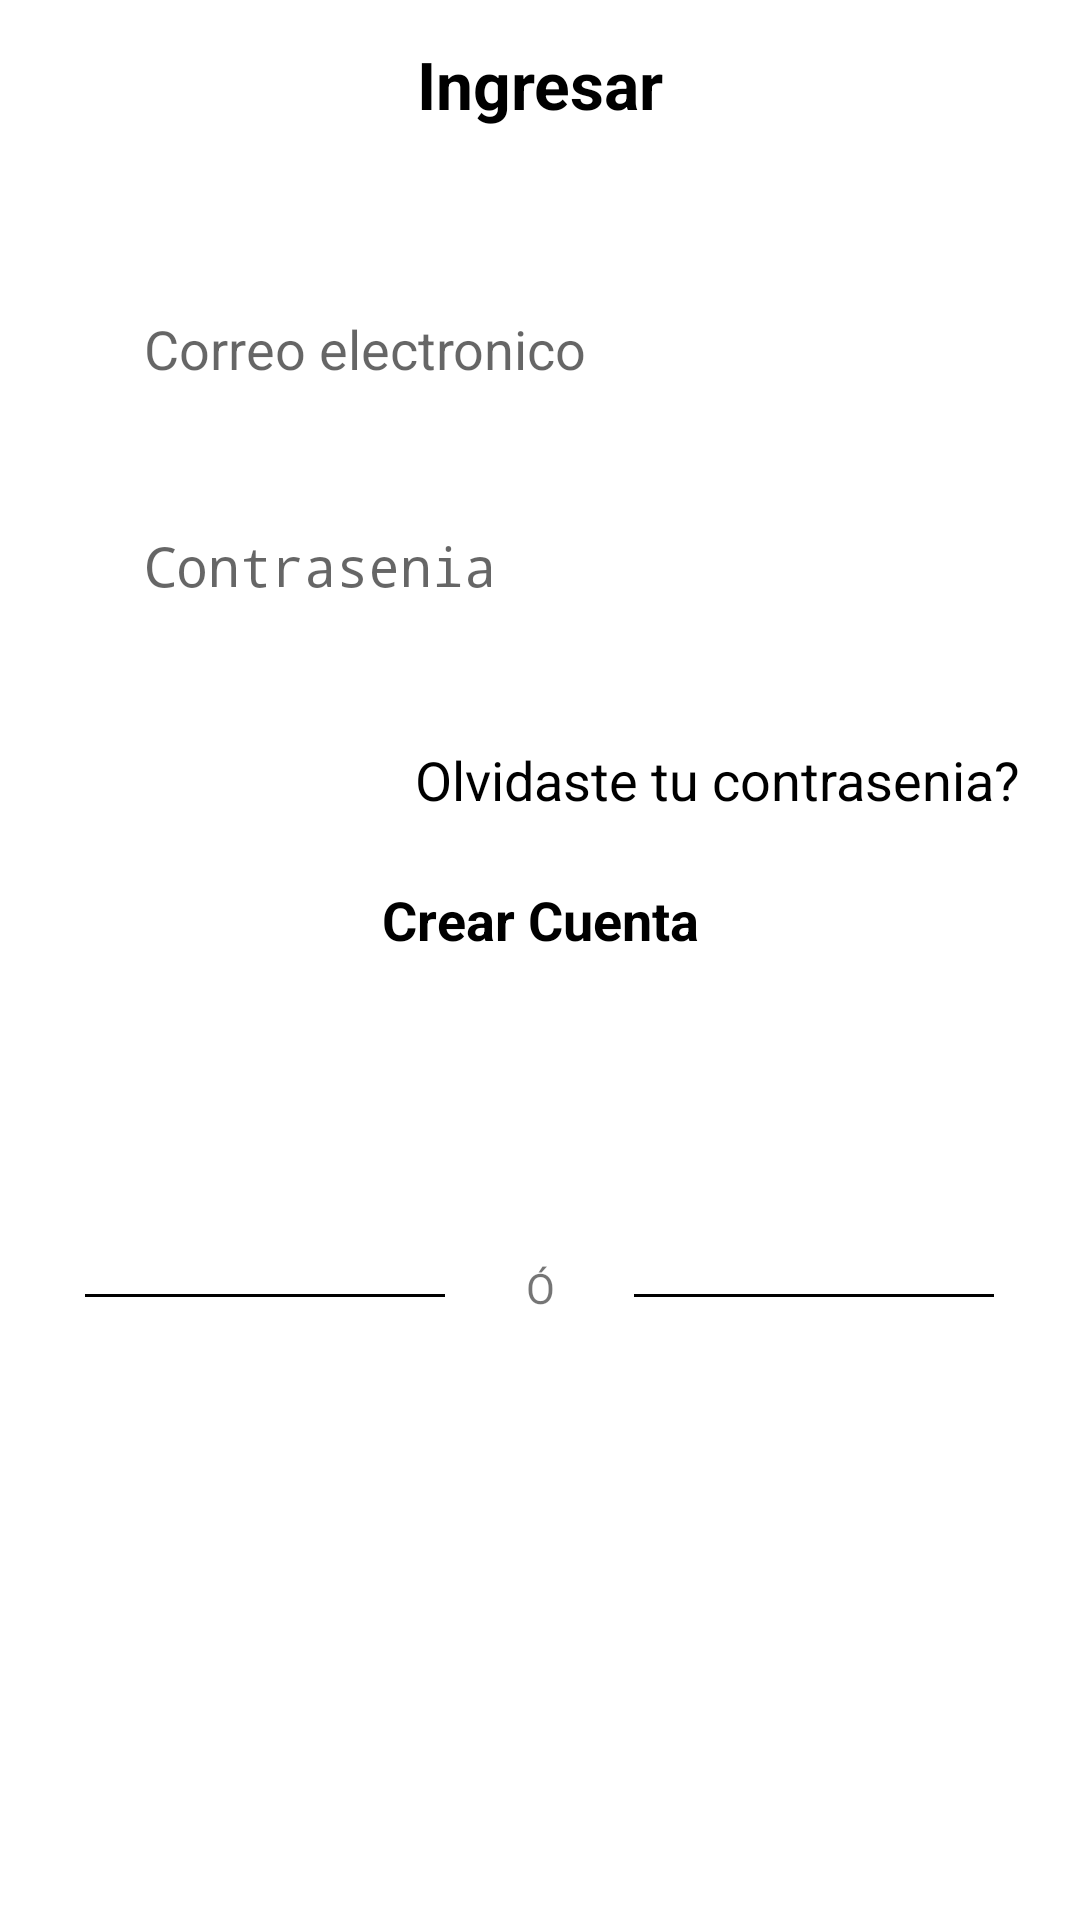

Layout XML and referenced resources for this Android screen:
<!-- AndroidManifest.xml: application theme AppTheme -->
<!-- res/layout/fragment_login.xml -->
<?xml version="1.0" encoding="utf-8"?>
<androidx.constraintlayout.widget.ConstraintLayout xmlns:android="http://schemas.android.com/apk/res/android"
    xmlns:tools="http://schemas.android.com/tools"
    android:layout_width="match_parent"
    android:layout_height="match_parent"
    android:background="#FFFFFF"
    xmlns:app="http://schemas.android.com/apk/res-auto"
    tools:context=".fragments.LoginFragment">



    <androidx.appcompat.widget.Toolbar
        android:layout_width="match_parent"
        android:layout_height="wrap_content"
        android:background="@color/white"
        android:theme="@style/ThemeOverlay.AppCompat.Dark.ActionBar"
        tools:ignore="MissingConstraints">

        <TextView
            android:id="@+id/toolbar_title"
            android:layout_width="wrap_content"
            android:layout_height="wrap_content"
            android:text="Ingresar"
            android:textColor="@color/black"
            android:textStyle="bold"
            android:textSize="22dp"
            android:layout_gravity="center" />

    </androidx.appcompat.widget.Toolbar>

    <EditText
        android:id="@+id/inputEmail"
        android:layout_width="0dp"
        android:layout_height="wrap_content"
        android:layout_marginStart="32dp"
        android:layout_marginTop="88dp"
        android:layout_marginEnd="32dp"
        android:background="@drawable/round_bg"
        android:drawablePadding="16dp"
        android:ems="10"
        android:hint="Correo electronico"
        android:inputType="textEmailAddress"
        android:padding="16dp"
        app:layout_constraintEnd_toEndOf="parent"
        app:layout_constraintHorizontal_bias="1.0"
        app:layout_constraintStart_toStartOf="parent"
        app:layout_constraintTop_toTopOf="parent" />

    <EditText
        android:id="@+id/inputPassword"
        android:layout_width="0dp"
        android:layout_height="wrap_content"
        android:layout_marginStart="32dp"
        android:layout_marginTop="16dp"
        android:layout_marginEnd="32dp"
        android:background="@drawable/round_bg"
        android:drawablePadding="16dp"
        android:ems="10"
        android:hint="Contrasenia"
        android:inputType="textPassword"
        android:padding="16dp"
        app:layout_constraintEnd_toEndOf="parent"
        app:layout_constraintStart_toStartOf="parent"
        app:layout_constraintTop_toBottomOf="@+id/inputEmail" />

    <TextView
        android:id="@+id/forgotPassword"
        android:layout_width="wrap_content"
        android:layout_height="wrap_content"
        android:text="Olvidaste tu contrasenia?"
        android:textColor="@color/black"
        android:textSize="18sp"
        app:layout_constraintBottom_toTopOf="@+id/btnLogin"
        app:layout_constraintEnd_toEndOf="parent"
        app:layout_constraintHorizontal_bias="0.873"
        app:layout_constraintStart_toStartOf="parent"
        app:layout_constraintTop_toBottomOf="@+id/inputPassword"
        app:layout_constraintVertical_bias="0.31" />

    <TextView
        android:id="@+id/crear"
        android:layout_width="wrap_content"
        android:layout_height="wrap_content"
        android:text="Crear Cuenta"
        android:textColor="@color/black"
        android:textSize="18sp"
        android:textStyle="bold"
        app:layout_constraintBottom_toTopOf="@+id/btnLogin"
        app:layout_constraintEnd_toEndOf="parent"
        app:layout_constraintStart_toStartOf="parent"
        app:layout_constraintTop_toBottomOf="@+id/forgotPassword" />

    <Button
        android:id="@+id/btnLogin"
        android:layout_width="0dp"
        android:layout_height="wrap_content"
        android:layout_marginStart="32dp"
        android:layout_marginTop="124dp"
        android:layout_marginEnd="32dp"
        android:background="@drawable/sign_in_btn"
        android:text="Ingresar"
        android:textColor="@android:color/white"
        android:textSize="18sp"
        android:textStyle="bold"
        app:layout_constraintEnd_toEndOf="parent"
        app:layout_constraintHorizontal_bias="0.0"
        app:layout_constraintStart_toStartOf="parent"
        app:layout_constraintTop_toBottomOf="@+id/inputPassword" />

    <TextView
        android:id="@+id/textView7"
        android:layout_width="wrap_content"
        android:layout_height="wrap_content"
        android:layout_marginTop="31dp"
        android:text="Ó"
        app:layout_constraintEnd_toEndOf="parent"
        app:layout_constraintStart_toStartOf="parent"
        app:layout_constraintTop_toBottomOf="@+id/btnLogin" />

    <View
        android:id="@+id/line1"
        android:layout_width="120dp"
        android:layout_height="1dp"
        android:layout_marginTop="30dp"

        android:background="@color/black"
        app:layout_constraintBottom_toTopOf="@+id/linearLayout2"
        app:layout_constraintEnd_toStartOf="@+id/textView7"
        app:layout_constraintHorizontal_bias="0.51"
        app:layout_constraintHorizontal_chainStyle="spread_inside"
        app:layout_constraintStart_toStartOf="parent"
        app:layout_constraintTop_toBottomOf="@+id/btnLogin"
        app:layout_constraintVertical_bias="0.369" />

    <View
        android:id="@+id/line2"
        android:layout_width="120dp"
        android:layout_height="1dp"
        android:layout_marginTop="30dp"

        android:background="@color/black"
        app:layout_constraintBottom_toTopOf="@+id/linearLayout2"
        app:layout_constraintEnd_toEndOf="parent"
        app:layout_constraintHorizontal_bias="0.479"
        app:layout_constraintHorizontal_chainStyle="spread_inside"
        app:layout_constraintStart_toEndOf="@+id/textView7"
        app:layout_constraintTop_toBottomOf="@+id/btnLogin"
        app:layout_constraintVertical_bias="0.363" />

    <LinearLayout
        android:id="@+id/linearLayout2"
        android:layout_width="0dp"
        android:layout_height="70dp"
        android:layout_marginStart="32dp"
        android:layout_marginEnd="32dp"
        android:layout_marginBottom="100dp"
        android:orientation="horizontal"
        app:layout_constraintBottom_toBottomOf="parent"
        app:layout_constraintEnd_toEndOf="parent"
        app:layout_constraintStart_toStartOf="parent"
        app:layout_constraintTop_toBottomOf="@+id/textView7">

        <ImageView
            android:id="@+id/appleLogin"
            android:layout_width="wrap_content"
            android:layout_height="match_parent"
            android:layout_weight="1"
            app:srcCompat="@mipmap/icon_facebook" />

        <ImageView
            android:id="@+id/facebookLogin"
            android:layout_width="wrap_content"
            android:layout_height="match_parent"
            android:layout_weight="1"
            app:srcCompat="@mipmap/icon_apple" />

        <ImageView
            android:id="@+id/googleLogin"
            android:layout_width="wrap_content"
            android:layout_height="match_parent"
            android:layout_weight="1"
            app:srcCompat="@mipmap/icon_google" />

    </LinearLayout>


</androidx.constraintlayout.widget.ConstraintLayout>
<!-- resources referenced by this layout -->
<resources>
  <style name="AppTheme" parent="Theme.AppCompat.Light.NoActionBar">
          
          <item name="colorPrimary">@color/colorPrimary</item>
          <item name="colorPrimaryDark">@color/colorPrimaryDark</item>
          <item name="colorAccent">@color/colorAccent</item>
      </style>
  <!-- not gathered from this repository: default colours our renderer supplied (Android Studio template values) -->
  <color name="black">#FF000000</color>
  <color name="white">#FFFFFFFF</color>
  <color name="colorPrimary">#FF6200EE</color>
  <color name="colorPrimaryDark">#FF3700B3</color>
  <color name="colorAccent">#FF03DAC5</color>
</resources>
